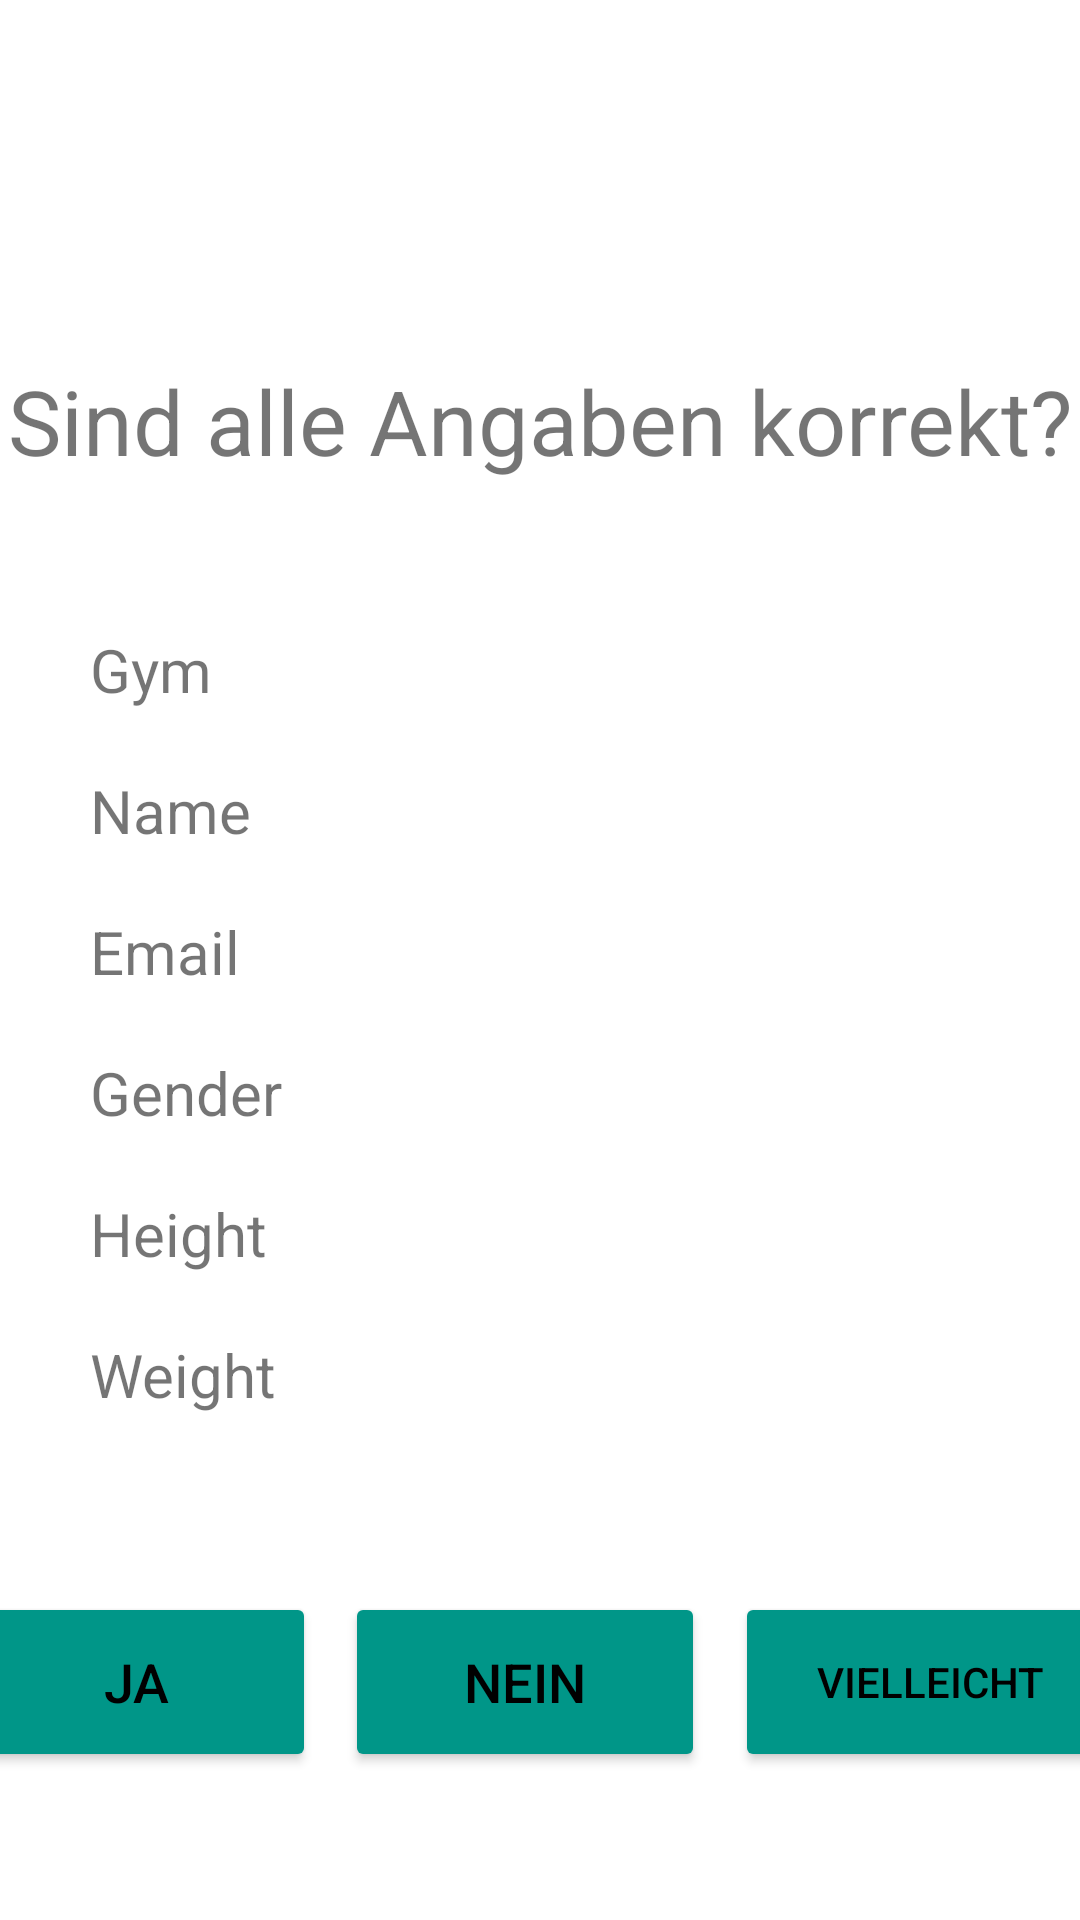

Reconstruct the res/layout file that produces this screen, plus the resources it refers to.
<!-- AndroidManifest.xml: application theme AppTheme -->
<!-- res/layout/fragment_user_check_inputs.xml -->
<?xml version="1.0" encoding="utf-8"?>
<androidx.constraintlayout.widget.ConstraintLayout xmlns:android="http://schemas.android.com/apk/res/android"
    xmlns:app="http://schemas.android.com/apk/res-auto"
    xmlns:tools="http://schemas.android.com/tools"
    android:id="@+id/frameLayout8"
    android:layout_width="match_parent"
    android:layout_height="match_parent"
    tools:context=".UserCheckInputs">

    
    <TextView
        android:id="@+id/checkInputs"
        android:layout_width="match_parent"
        android:layout_height="wrap_content"
        android:gravity="center_horizontal"
        android:text="Sind alle Angaben korrekt?"
        android:textSize="30sp"
        app:layout_constraintBottom_toBottomOf="parent"
        app:layout_constraintEnd_toEndOf="parent"
        app:layout_constraintStart_toStartOf="parent"
        app:layout_constraintTop_toTopOf="parent"
        app:layout_constraintVertical_bias="0.2" />


    <TableLayout xmlns:android="http://schemas.android.com/apk/res/android"
        android:id="@+id/check_table"
        android:layout_width="match_parent"
        android:layout_height="wrap_content"
        android:layout_marginTop="10dp"
        android:paddingLeft="20dp"
        android:paddingRight="20dp"
        app:layout_constraintTop_toBottomOf="@id/checkInputs"
        app:layout_constraintBottom_toTopOf="@id/btn_yes"
        app:layout_constraintStart_toStartOf="parent"
        app:layout_constraintEnd_toEndOf="parent">

    <TableRow android:padding="10dp">
        <TextView
            android:layout_width="wrap_content"
            android:layout_height="wrap_content"
            android:layout_weight="1"
            android:text="Gym"
            android:textSize="20sp"/>
        <TextView
            android:id="@+id/check_studio_id"
            android:layout_width="wrap_content"
            android:layout_height="wrap_content"
            android:layout_weight="1"
            android:textSize="20sp"/>

    </TableRow>
    <TableRow android:padding="10dp">
        <TextView
            android:layout_width="wrap_content"
            android:layout_height="wrap_content"
            android:layout_weight="1"
            android:text="Name"
            android:textSize="20sp"/>
        <TextView
            android:id="@+id/usr_name"
            android:layout_width="wrap_content"
            android:layout_height="wrap_content"
            android:layout_weight="1"
            android:textSize="20sp"/>

    </TableRow>
    <TableRow android:padding="10dp">
        <TextView
            android:layout_width="wrap_content"
            android:layout_height="wrap_content"
            android:layout_weight="1"
            android:text="Email"
            android:textSize="20sp"/>
        <TextView
            android:id="@+id/usr_email"
            android:layout_width="wrap_content"
            android:layout_height="wrap_content"
            android:layout_weight="1"
            android:textSize="20sp"/>

    </TableRow>
    <TableRow android:padding="10dp">
        <TextView
            android:layout_width="wrap_content"
            android:layout_height="wrap_content"
            android:layout_weight="1"
            android:text="Gender"
            android:textSize="20sp"/>
        <TextView
            android:id="@+id/usr_gender"
            android:layout_width="wrap_content"
            android:layout_height="wrap_content"
            android:layout_weight="1"
            android:textSize="20sp"/>

    </TableRow>
    <TableRow android:padding="10dp">
        <TextView
            android:layout_width="wrap_content"
            android:layout_height="wrap_content"
            android:layout_weight="1"
            android:text="Height"
            android:textSize="20sp"/>
        <TextView
            android:id="@+id/usr_height"
            android:layout_width="wrap_content"
            android:layout_height="wrap_content"
            android:layout_weight="1"
            android:textSize="20sp"/>

    </TableRow>

    <TableRow android:padding="10dp">
        <TextView
            android:layout_width="wrap_content"
            android:layout_height="wrap_content"
            android:layout_weight="1"
            android:text="Weight"
            android:textSize="20sp"/>
        <TextView
            android:id="@+id/usr_weight"
            android:layout_width="wrap_content"
            android:layout_height="wrap_content"
            android:layout_weight="1"
            android:textSize="20sp"/>

    </TableRow>
</TableLayout>

<Button
        android:id="@+id/btn_yes"
        android:layout_width="120dp"
        android:layout_height="60dp"
        android:layout_marginStart="5dp"
        android:layout_marginTop="20dp"
        android:layout_marginEnd="5dp"
        android:layout_marginBottom="20dp"
        android:text="Ja"
        android:textColor="@android:color/black"
        android:textSize="18sp"
        app:backgroundTint="#009688"
        app:layout_constraintStart_toStartOf="parent"
        app:layout_constraintEnd_toStartOf="@id/btn_no"
        app:layout_constraintTop_toBottomOf="@id/check_table"
        app:layout_constraintBottom_toBottomOf="parent"
        />

    <Button
        android:id="@+id/btn_no"
        android:layout_width="120dp"
        android:layout_height="60dp"
        android:layout_marginStart="5dp"
        android:layout_marginTop="20dp"
        android:layout_marginEnd="5dp"
        android:layout_marginBottom="20dp"
        android:text="Nein"
        android:textColor="@android:color/black"
        android:textSize="18sp"
        app:backgroundTint="#009688"
        app:layout_constraintStart_toEndOf="@id/btn_yes"
        app:layout_constraintEnd_toStartOf="@id/btn_maybe"
        app:layout_constraintTop_toBottomOf="@id/check_table"
        app:layout_constraintBottom_toBottomOf="parent" />

    <Button
        android:id="@+id/btn_maybe"
        android:layout_width="130dp"
        android:layout_height="60dp"
        android:layout_marginStart="5dp"
        android:layout_marginTop="20dp"
        android:layout_marginEnd="5dp"
        android:layout_marginBottom="20dp"
        android:text="Vielleicht"
        android:textColor="@android:color/black"
        android:textSize="14sp"
        app:backgroundTint="#009688"
        app:layout_constraintStart_toEndOf="@id/btn_no"
        app:layout_constraintEnd_toEndOf="parent"
        app:layout_constraintTop_toBottomOf="@id/check_table"
        app:layout_constraintBottom_toBottomOf="parent" />


</androidx.constraintlayout.widget.ConstraintLayout>
<!-- resources referenced by this layout -->
<resources>
  <style name="AppTheme" parent="Theme.MaterialComponents.DayNight.NoActionBar">
          
          <item name="colorPrimary">@color/colorPrimary</item>
          <item name="colorPrimaryDark">@color/colorPrimaryDark</item>
          <item name="colorAccent">@color/colorAccent</item>
      </style>
  <color name="colorPrimary">#03DAC5</color>
  <color name="colorPrimaryDark">#009688</color>
  <color name="colorAccent">#03DAC5</color>
</resources>
